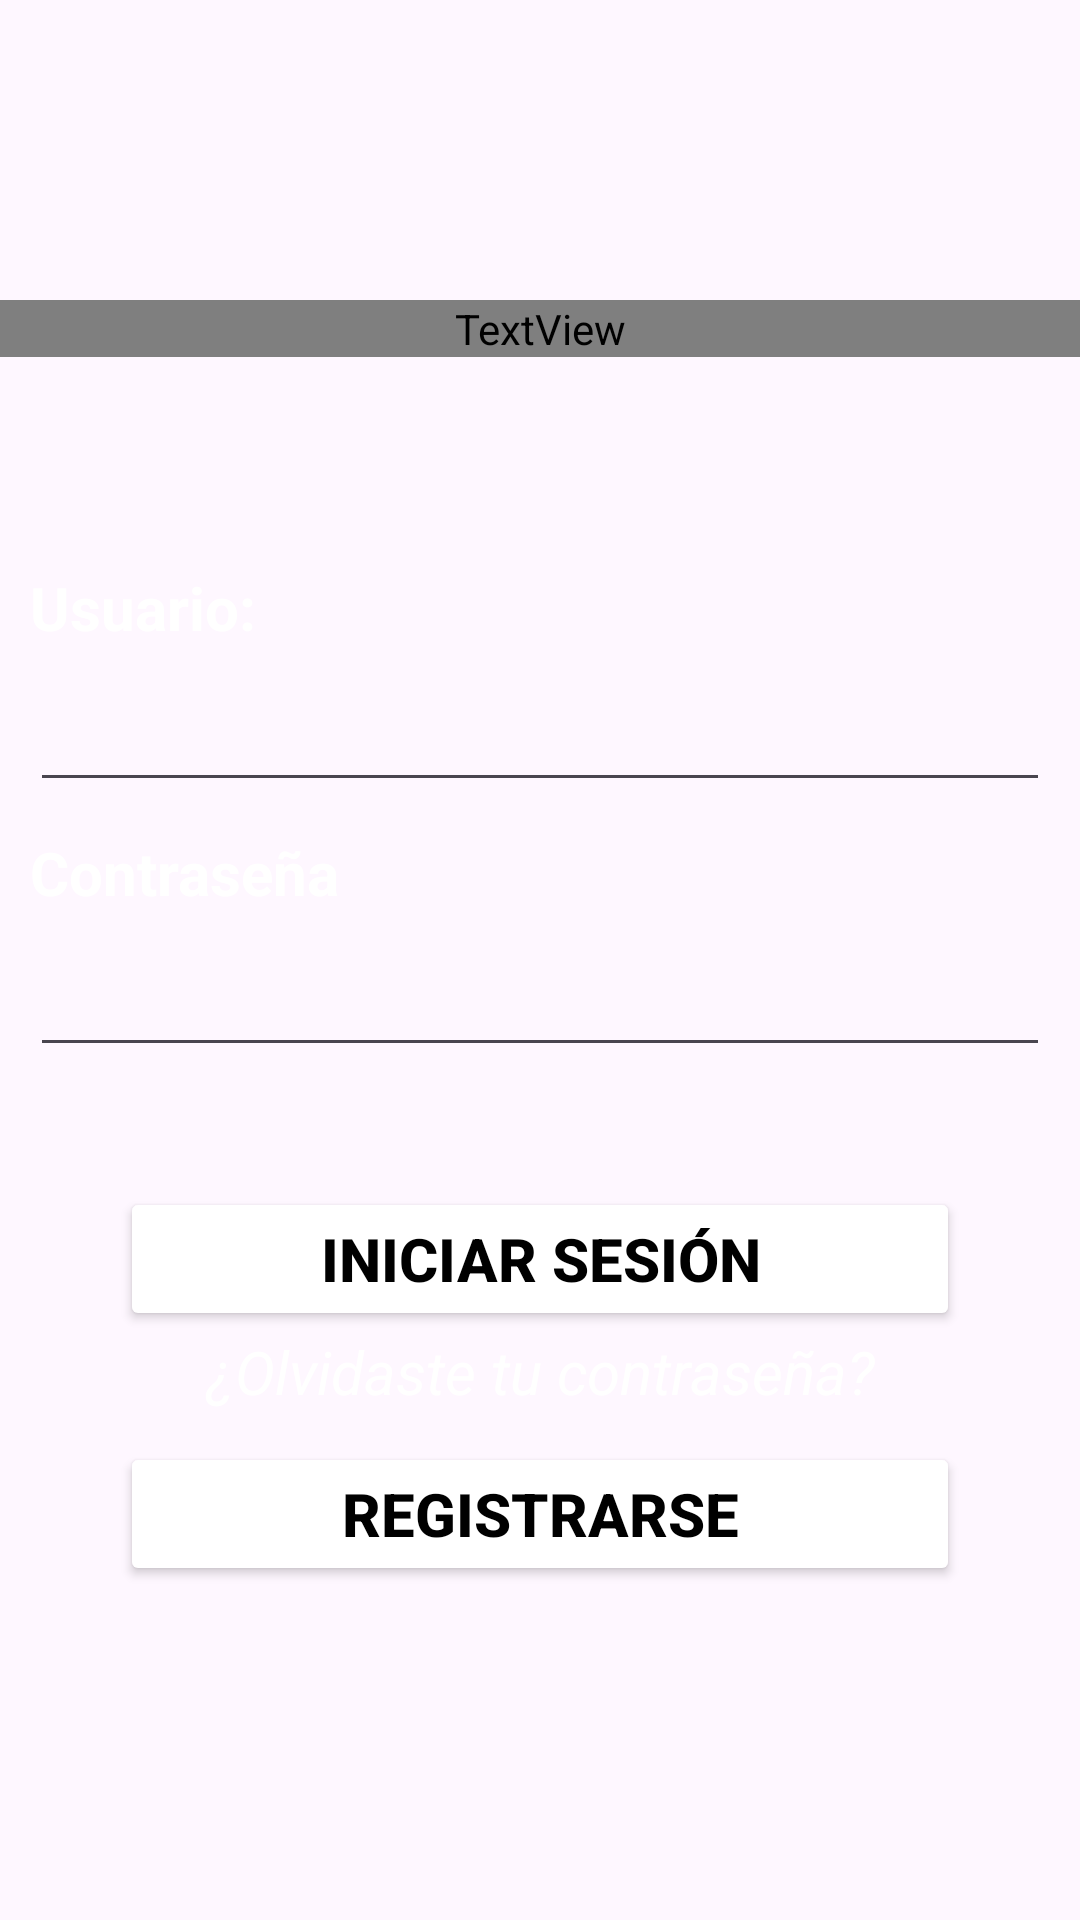

This screen was rendered from an Android layout file. Write that file and the resources it references.
<!-- AndroidManifest.xml: application theme Theme.ProyectoFinalPMI -->
<!-- res/layout/activity_main.xml -->
<?xml version="1.0" encoding="utf-8"?>
<LinearLayout xmlns:android="http://schemas.android.com/apk/res/android"
    xmlns:app="http://schemas.android.com/apk/res-auto"
    xmlns:tools="http://schemas.android.com/tools"
    android:layout_width="match_parent"
    android:layout_height="match_parent"
    android:background="@drawable/back"
    android:orientation="vertical"
    android:textAlignment="center"
    tools:context=".MainActivity">

    <TextView
        android:id="@+id/textView2"
        android:layout_width="match_parent"
        android:layout_height="wrap_content"
        android:layout_marginTop="100dp"
        android:fontFamily="@font/calistoga"
        android:text="BIENVENIDO"
        android:textAlignment="center"
        android:textColor="#FFFFFF"
        android:textSize="35sp"
        android:textStyle="bold" />

    <TextView
        android:id="@+id/textView3"
        android:layout_marginTop="70dp"
        android:layout_width="match_parent"
        android:layout_height="wrap_content"
        android:textColor="#FFFFFF"
        android:textSize="20sp"
        android:layout_marginStart="10dp"
        android:layout_marginEnd="10dp"
        android:textStyle="bold"
        android:text="Usuario:" />

    <EditText
        android:id="@+id/edtUsuario"
        android:layout_marginTop="10dp"
        android:layout_width="match_parent"
        android:layout_height="wrap_content"
        android:ems="10"
        android:layout_marginStart="10dp"
        android:layout_marginEnd="10dp"
        android:inputType="text"
        android:text="" />

    <TextView
        android:id="@+id/textView4"
        android:layout_width="match_parent"
        android:layout_height="wrap_content"
        android:textColor="#FFFFFF"
        android:textSize="20sp"
        android:layout_marginTop="10dp"
        android:layout_marginStart="10dp"
        android:textStyle="bold"
        android:layout_marginEnd="10dp"
        android:text="Contraseña" />

    <EditText
        android:id="@+id/edtPassword"
        android:layout_width="match_parent"
        android:layout_height="wrap_content"
        android:ems="10"
        android:layout_marginTop="10dp"
        android:layout_marginStart="10dp"
        android:layout_marginEnd="10dp"
        />

    <Button
        android:id="@+id/btnIniciar"
        android:layout_width="match_parent"
        android:layout_height="wrap_content"
        android:layout_marginStart="40dp"
        android:layout_marginTop="40dp"
        android:layout_marginEnd="40dp"
        android:textColor="@color/black"
        android:backgroundTint="@color/white"
        android:textSize="20sp"
        android:textStyle="bold"
        android:text="Iniciar sesión" />

    <TextView
        android:id="@+id/textView5"
        android:layout_width="match_parent"
        android:layout_height="wrap_content"
        android:text="¿Olvidaste tu contraseña?"
        android:textAlignment="center"
        android:textColor="#FFFFFF"
        android:textSize="20sp"
        android:textStyle="italic" />


    <Button
        android:id="@+id/btnRegistrarse"
        android:layout_width="match_parent"
        android:layout_height="wrap_content"
        android:layout_marginStart="40dp"
        android:layout_marginEnd="40dp"
        android:layout_marginTop="10dp"
        android:textColor="@color/black"
        android:backgroundTint="@color/white"
        android:textSize="20sp"
        android:textStyle="bold"
        android:text="Registrarse" />


</LinearLayout>
<!-- resources referenced by this layout -->
<resources>
  <color name="black">#FF000000</color>
  <color name="white">#FFFFFFFF</color>
  <style name="Theme.ProyectoFinalPMI" parent="Base.Theme.ProyectoFinalPMI" />
  <style name="Base.Theme.ProyectoFinalPMI" parent="Theme.Material3.DayNight.NoActionBar">
          
          
      </style>
</resources>
